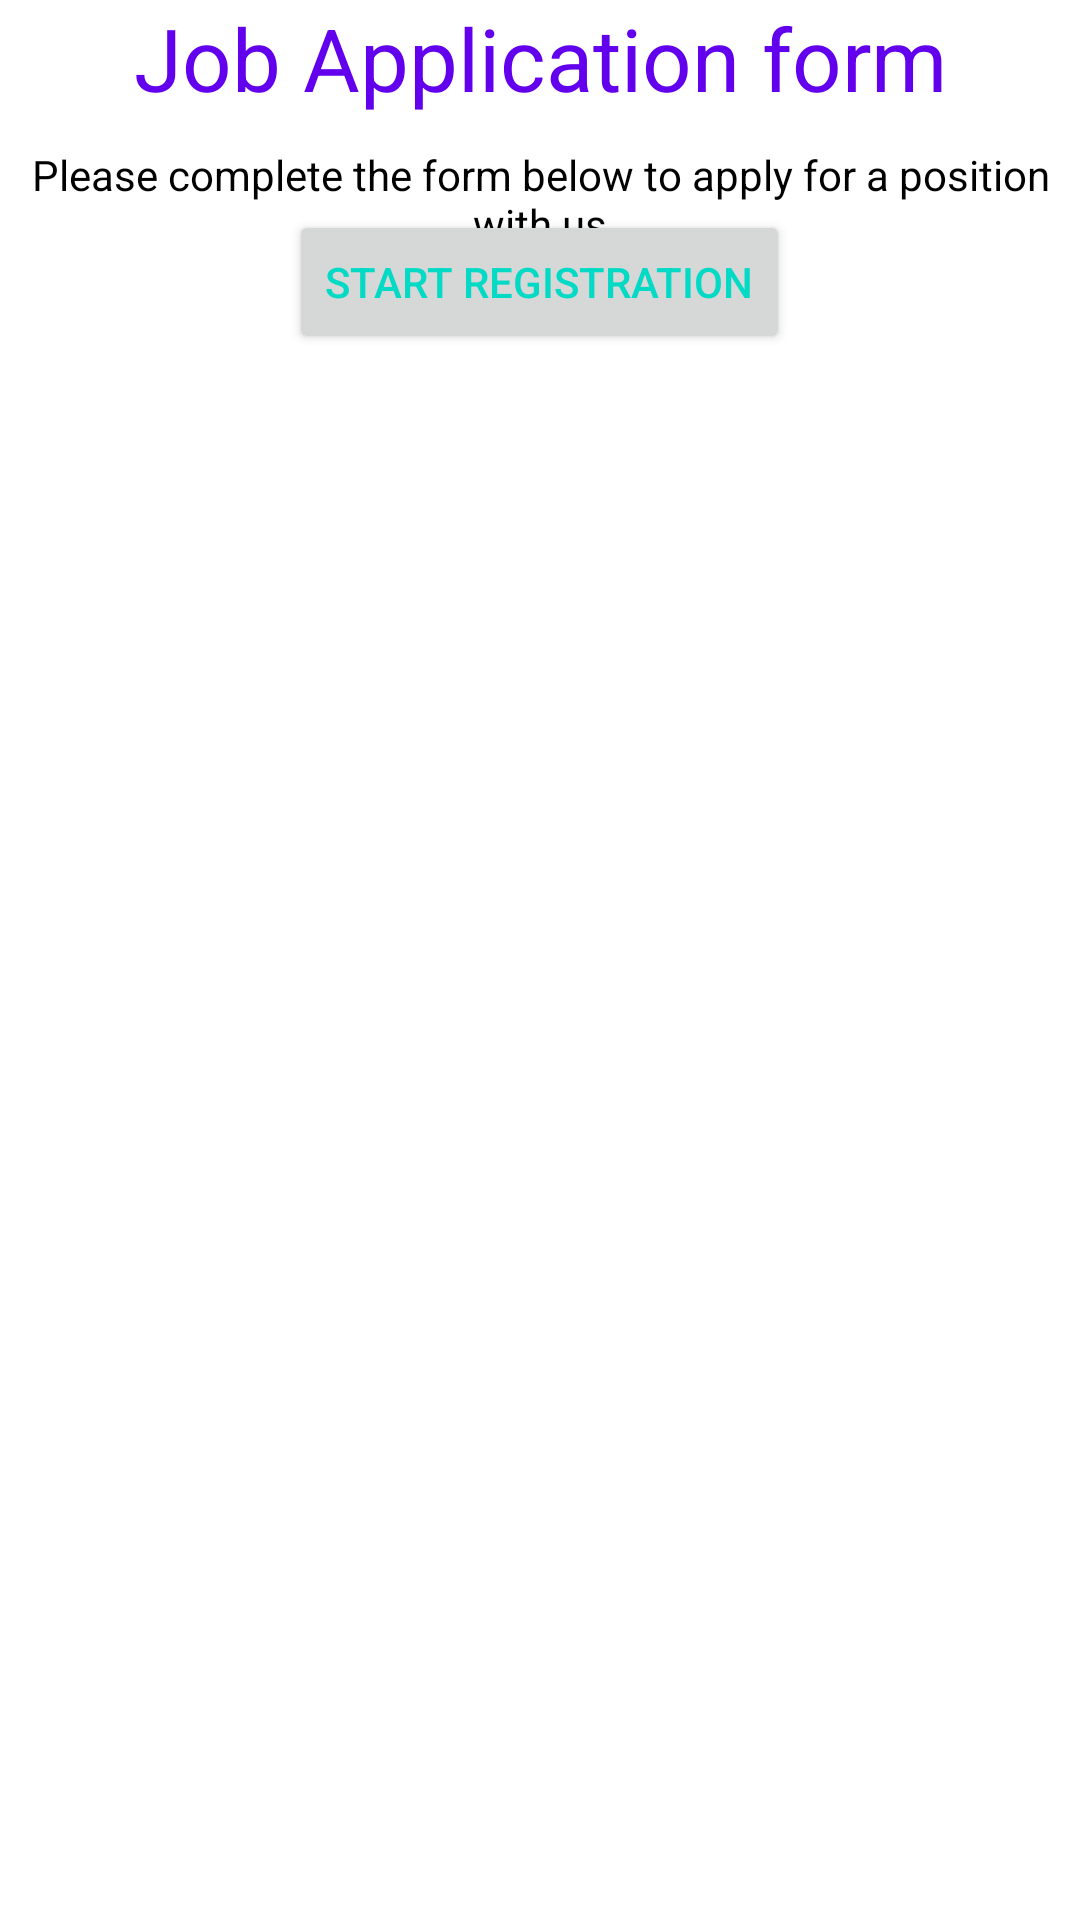

Android layout source for this screen:
<!-- AndroidManifest.xml: application theme Theme.Userinter -->
<!-- res/layout/activity_main.xml -->
<?xml version="1.0" encoding="utf-8"?>
<androidx.constraintlayout.widget.ConstraintLayout xmlns:android="http://schemas.android.com/apk/res/android"
    xmlns:app="http://schemas.android.com/apk/res-auto"
    xmlns:tools="http://schemas.android.com/tools"
    android:layout_width="match_parent"
    android:layout_height="match_parent"
    tools:context=".MainActivity">

    <ScrollView
        android:layout_width="wrap_content"
        android:layout_height="wrap_content"
        tools:ignore="MissingConstraints">

        <RelativeLayout
            android:layout_width="wrap_content"
            android:layout_height="wrap_content">

            <TextView
                android:id="@+id/textview001"
                android:layout_width="match_parent"
                android:layout_height="wrap_content"
                android:layout_centerHorizontal="true"
                android:gravity="center_horizontal"
                android:text="Job Application form"
                android:textAlignment="center"
                android:textColor="@color/purple_500"
                android:textSize="29dp" />


            <TextView
                android:id="@+id/textview1"
                android:layout_width="match_parent"
                android:layout_height="wrap_content"
                android:layout_below="@+id/textview001"
                android:layout_centerHorizontal="true"
                android:gravity="center_horizontal"
                android:paddingTop="10dp"
                android:text="Please complete the form below to apply for a position with us"
                android:textAlignment="center"
                android:textColor="@color/black_007" />


            <Button
                android:id="@+id/button1"
                android:layout_width="wrap_content"
                android:layout_height="wrap_content"
                android:layout_centerHorizontal="true"
                android:layout_marginTop="70dp"
                android:onClick="clickme"
                android:shadowColor="@color/black_007"
                android:text="Start Registration"
                android:textColor="@color/teal_200" />


            <EditText
                android:id="@+id/text1"
                android:layout_width="match_parent"
                android:layout_height="wrap_content"
                android:layout_below="@+id/button1"
                android:layout_alignParentStart="true"
                android:layout_alignParentLeft="true"
                android:layout_marginStart="2dp"
                android:layout_marginLeft="2dp"
                android:layout_marginTop="27dp"
                android:hint="Enter first name"
                android:visibility="gone" />


            <EditText
                android:id="@+id/text2"
                android:layout_width="match_parent"
                android:layout_height="wrap_content"
                android:layout_below="@id/text1"
                android:hint="Enter last name "
                android:visibility="gone" />

            <TextView
                android:id="@+id/textview2"
                android:layout_width="match_parent"
                android:layout_height="wrap_content"
                android:layout_below="@+id/text2"
                android:gravity="left"
                android:paddingTop="20dp"
                android:text="GENDER"
                android:textAlignment="textStart"
                android:textColor="@color/black_007"
                android:textStyle="bold"
                android:visibility="gone"
                tools:ignore="RtlCompat" />


            <RadioGroup
                android:id="@+id/radiogrp"
                android:layout_width="wrap_content"
                android:layout_height="wrap_content"
                android:layout_below="@id/textview2"
                android:orientation="horizontal">

                <RadioButton
                    android:id="@+id/check1"
                    android:layout_width="wrap_content"
                    android:layout_height="wrap_content"
                    android:layout_below="@id/textview2"
                    android:text="Male"
                    android:visibility="gone" />

                <RadioButton
                    android:id="@+id/check2"
                    android:layout_width="wrap_content"
                    android:layout_height="wrap_content"
                    android:layout_below="@id/check1"
                    android:text="Female"
                    android:visibility="gone" />

                <RadioButton
                    android:id="@+id/check3"
                    android:layout_width="wrap_content"
                    android:layout_height="wrap_content"
                    android:layout_below="@id/check2"
                    android:text="other"
                    android:visibility="gone" />

            </RadioGroup>


            <TextView
                android:id="@+id/textview3"
                android:layout_width="match_parent"
                android:layout_height="wrap_content"
                android:layout_below="@+id/radiogrp"
                android:gravity="left"
                android:paddingTop="20dp"
                android:text="  HOBBIES"
                android:textAlignment="textStart"
                android:textColor="@color/black_007"
                android:textStyle="bold"
                android:visibility="gone"
                tools:ignore="RtlCompat" />

            <CheckBox
                android:id="@+id/check4"
                android:layout_width="wrap_content"
                android:layout_height="wrap_content"
                android:layout_below="@+id/textview3"
                android:text="Swimming"
                android:visibility="gone" />

            <CheckBox
                android:id="@+id/check5"
                android:layout_width="wrap_content"
                android:layout_height="wrap_content"
                android:layout_below="@+id/check4"
                android:text="Touring"
                android:visibility="gone" />

            <CheckBox
                android:id="@+id/check6"
                android:layout_width="wrap_content"
                android:layout_height="wrap_content"
                android:layout_below="@+id/check5"
                android:text="Reading"
                android:visibility="gone" />

            <EditText
                android:id="@+id/text3"
                android:layout_width="match_parent"
                android:layout_height="wrap_content"
                android:layout_below="@+id/check6"
                android:hint="Other hobbies"
                android:visibility="gone" />

            <TextView
                android:id="@+id/textview4"
                android:layout_width="match_parent"
                android:layout_height="wrap_content"
                android:layout_below="@+id/text3"
                android:paddingTop="10dp"
                android:text="ADDRESS"
                android:textColor="@color/black_007"
                android:textStyle="bold"
                android:visibility="gone" />

            <EditText
                android:id="@+id/text4"
                android:layout_width="match_parent"
                android:layout_height="wrap_content"
                android:layout_below="@+id/textview4"
                android:hint="Enter Address"
                android:visibility="gone" />

            <TextView
                android:id="@+id/textview5"
                android:layout_width="wrap_content"
                android:layout_height="wrap_content"
                android:layout_below="@+id/text4"
                android:layout_marginLeft="200dp"
                android:paddingTop="10dp"
                android:text="CITY"
                android:textColor="@color/black_007"
                android:textStyle="bold"
                android:visibility="gone" />

            <EditText
                android:id="@+id/text5"
                android:layout_width="match_parent"
                android:layout_height="wrap_content"
                android:layout_below="@+id/textview5"
                android:layout_marginLeft="200dp"
                android:hint="City"
                android:visibility="gone" />

            <TextView
                android:id="@+id/textview6"
                android:layout_width="wrap_content"
                android:layout_height="wrap_content"
                android:layout_below="@+id/text4"
                android:layout_marginRight="200dp"
                android:paddingTop="10dp"
                android:text="STATE/PROVINCE"
                android:textColor="@color/black_007"
                android:textStyle="bold"
                android:visibility="gone" />

            <EditText
                android:id="@+id/text6"
                android:layout_width="match_parent"
                android:layout_height="wrap_content"
                android:layout_below="@+id/textview5"
                android:layout_marginRight="200dp"
                android:hint="State"
                android:visibility="gone" />


            <TextView
                android:id="@+id/textview7"
                android:layout_width="match_parent"
                android:layout_height="wrap_content"
                android:layout_below="@+id/text6"
                android:layout_marginRight="200dp"
                android:text="PHONE"
                android:textColor="@color/black_007"
                android:textStyle="bold"
                android:visibility="gone" />

            <EditText
                android:id="@+id/text7"
                android:layout_width="match_parent"
                android:layout_height="wrap_content"
                android:layout_below="@+id/textview7"
                android:layout_marginRight="200dp"
                android:hint="Enter phone_no"
                android:inputType="number"
                android:visibility="gone" />

            <TextView
                android:id="@+id/textview8"
                android:layout_width="match_parent"
                android:layout_height="wrap_content"
                android:layout_below="@+id/text5"
                android:layout_marginLeft="200dp"
                android:text="EMAIL"
                android:textColor="@color/black_007"
                android:textStyle="bold"
                android:visibility="gone" />

            <EditText
                android:id="@+id/text8"
                android:layout_width="match_parent"
                android:layout_height="wrap_content"
                android:layout_below="@+id/textview8"
                android:layout_marginLeft="200dp"
                android:hint="Email"
                android:inputType="textEmailAddress"
                android:visibility="gone" />

            <Button
                android:id="@+id/button2"
                android:layout_width="wrap_content"
                android:layout_height="wrap_content"
                android:layout_below="@+id/text8"
                android:layout_centerHorizontal="true"
                android:text="Submit"
                android:textColor="@color/teal_200"
                android:visibility="gone" />


        </RelativeLayout>
    </ScrollView>

</androidx.constraintlayout.widget.ConstraintLayout>
<!-- resources referenced by this layout -->
<resources>
  <color name="black_007">#000000</color>
  <color name="purple_500">#FF6200EE</color>
  <color name="teal_200">#FF03DAC5</color>
  <style name="Theme.Userinter" parent="Theme.MaterialComponents.DayNight.DarkActionBar">
          
          <item name="colorPrimary">@color/purple_500</item>
          <item name="colorPrimaryVariant">@color/purple_700</item>
          <item name="colorOnPrimary">@color/white</item>
          
          <item name="colorSecondary">@color/teal_200</item>
          <item name="colorSecondaryVariant">@color/teal_700</item>
          <item name="colorOnSecondary">@color/black</item>
          
          <item name="android:statusBarColor" tools:targetApi="l">?attr/colorPrimaryVariant</item>
          
      </style>
  <color name="purple_700">#FF3700B3</color>
  <color name="white">#FFFFFFFF</color>
  <color name="teal_700">#FF018786</color>
  <color name="black">#FF000000</color>
</resources>
